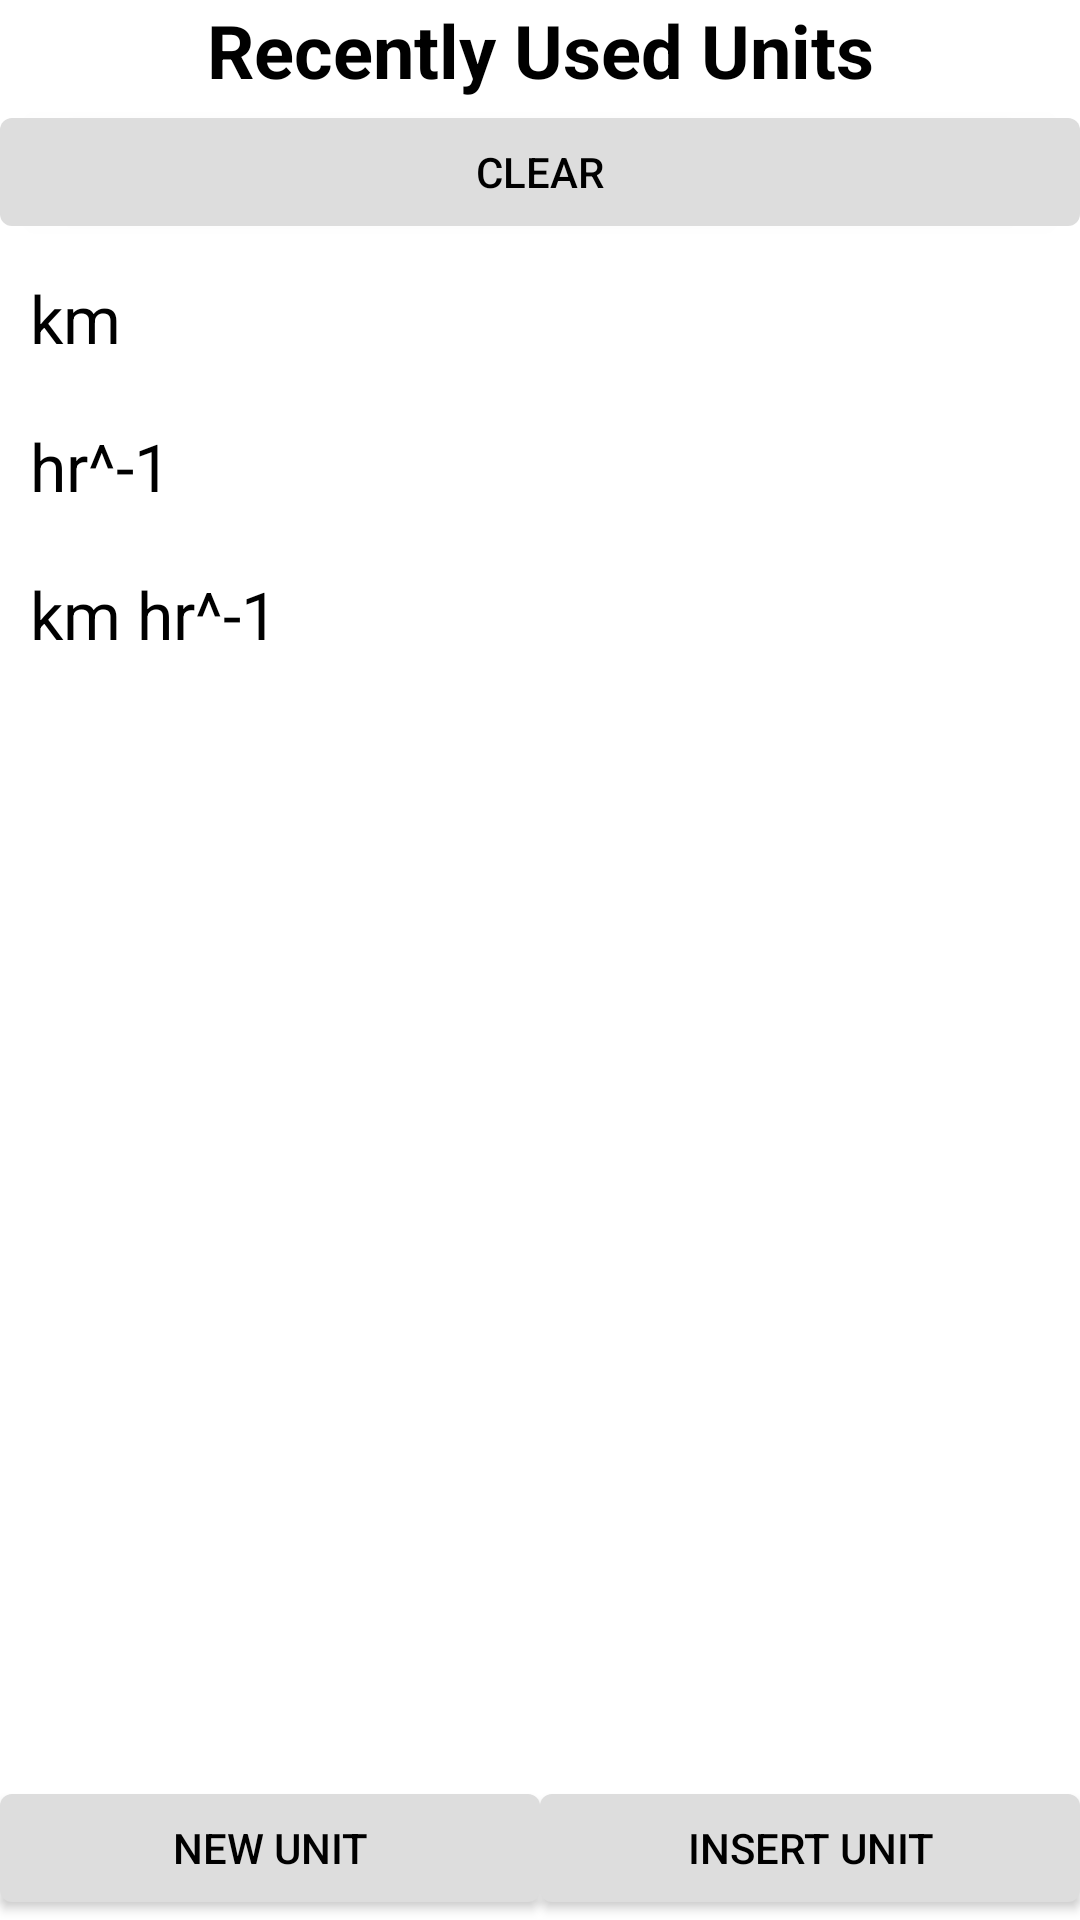

Reconstruct the res/layout file that produces this screen, plus the resources it refers to.
<!-- AndroidManifest.xml: application theme AppTheme.NoActionBar -->
<!-- res/layout/recently_used_units_fragment.xml -->
<?xml version="1.0" encoding="utf-8"?>
<LinearLayout
    xmlns:android="http://schemas.android.com/apk/res/android"
    xmlns:app="http://schemas.android.com/apk/res-auto"
    android:layout_width="match_parent"
    android:layout_height="match_parent"
	android:orientation="vertical">

    <TextView
        android:id="@+id/title_recently_used_units"
        style="@style/PopupTitle"
        android:layout_width="match_parent"
        android:layout_height="wrap_content"
        android:text="Recently Used Units"
        app:layout_constraintTop_toTopOf="parent"
        app:layout_constraintLeft_toLeftOf="parent"/>

    <com.google.android.material.button.MaterialButton
        style="@style/AppTheme.ButtonThemeDefault"
        android:id="@+id/btn_delete_recently_used_units"
        android:layout_width="match_parent"
        android:layout_height="wrap_content"
        app:layout_constraintTop_toBottomOf="@id/title_recently_used_units"
        android:text="@string/delete_recently_used_units"/>


    <ScrollView
        android:id="@+id/recently_used_units_selector_scroll"
        android:layout_width="match_parent"
        android:layout_height="wrap_content"
        android:layout_weight="1"
        app:layout_constraintTop_toBottomOf="@id/btn_delete_recently_used_units">

    <TableLayout
        android:id="@+id/recently_used_units_table"
        android:layout_width="match_parent"
        android:layout_height="wrap_content">
        <TableRow
            style="@style/ExistingVarsRow">

            <TextView
                style="@style/ExistingVarsColName"
                android:text="km" />

            <TextView
                style="@style/ExistingVarsColVal"
                android:text="" />
        </TableRow>
        <TableRow
            style="@style/ExistingVarsRow">

            <TextView
                style="@style/ExistingVarsColName"
                android:text="hr^-1" />

            <TextView
                style="@style/ExistingVarsColVal"
                android:text="" />
        </TableRow>
        <TableRow
            style="@style/ExistingVarsRow">

            <TextView
                style="@style/ExistingVarsColName"
                android:text="km hr^-1" />

            <TextView
                style="@style/ExistingVarsColVal"
                android:text="" />
        </TableRow>
    </TableLayout>

    </ScrollView>

    <LinearLayout
        android:layout_width="match_parent"
        android:layout_height="wrap_content"
        android:orientation="horizontal"
        app:layout_constraintTop_toBottomOf="@id/recently_used_units_selector_scroll">
        <com.google.android.material.button.MaterialButton
            style="@style/AppTheme.ButtonThemeDefault"
            android:id="@+id/btn_back"
            android:layout_width="match_parent"
            android:layout_height="wrap_content"
            android:layout_weight="1"
            android:text="New unit"/>
        <com.google.android.material.button.MaterialButton
            style="@style/AppTheme.ButtonThemeDefault"
            android:id="@+id/btn_insert_recently_used_unit"
            android:layout_width="match_parent"
            android:layout_height="wrap_content"
            android:layout_weight="1"
            android:text="@string/insert_unit"/>
    </LinearLayout>

</LinearLayout>
<!-- resources referenced by this layout -->
<resources>
  <string name="delete_recently_used_units">Clear</string>
  <string name="insert_unit">Insert Unit</string>
  <style name="AppTheme.ButtonThemeDefault" parent="AppTheme.ButtonThemeBase">
          <item name="backgroundTint">@color/btn_default</item>
      </style>
  <style name="ExistingVarsColName">
          <item name="android:layout_height">wrap_content</item>
          <item name="android:layout_column">1</item>
          <item name="android:textSize">22dp</item>
  
      </style>
  <style name="ExistingVarsColVal">
          <item name="android:layout_weight">1</item>
          <item name="android:layout_height">wrap_content</item>
          <item name="android:gravity">right</item>
          <item name="android:textSize">22dp</item>
      </style>
  <style name="ExistingVarsRow">
          <item name="android:layout_height">48dp</item>
          <item name="android:padding">10dp</item>
      </style>
  <style name="PopupTitle">
          <item name="android:textSize">12pt</item>
          <item name="android:textAlignment">center</item>
          <item name="android:textStyle">bold</item>
      </style>
  <style name="AppTheme.NoActionBar">
          <item name="windowActionBar">false</item>
          <item name="windowNoTitle">true</item>
      </style>
  <style name="AppTheme.ButtonThemeBase" parent="Widget.MaterialComponents.Button">
          <item name="android:textColor">?btnTextColour</item>
          <item name="android:letterSpacing">0</item>
      </style>
  <color name="btn_default">#ddd</color>
</resources>
